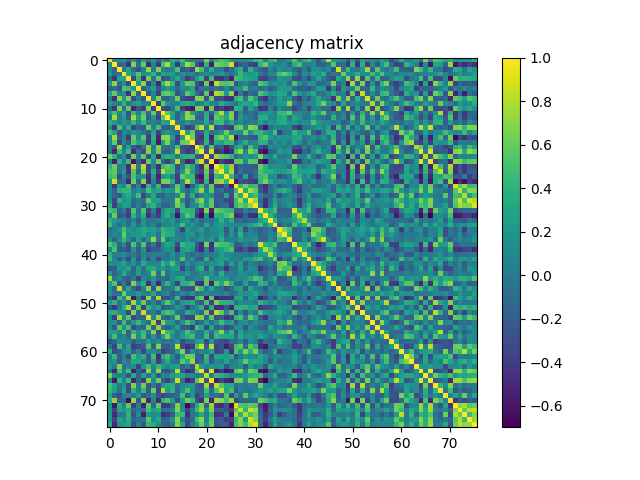

Values plotted in this chart, from the file beside it:
1.000000000000000000e+00, 1.106169999999999931e-01, 1.414990000000000137e-01, 2.209619999999999918e-01, -9.686899999999999678e-02, 1.881980000000000042e-01, -1.994759999999999867e-01, 2.672129999999999783e-01, 1.183700000000000030e-02, 2.234200000000000075e-01, -1.304130000000000011e-01, 1.855169999999999875e-01, -9.889999999999999486e-03, 3.634910000000000085e-01, 2.073230000000000073e-01, 4.682740000000000236e-01, 9.230399999999999716e-02, 3.731099999999999695e-02, -3.108999999999999785e-03, -5.406299999999999994e-02, 6.292130000000000223e-01, 4.965599999999999875e-02, 3.862340000000000217e-01, 5.273989999999999512e-01
1.106169999999999931e-01, 1.000000000000000000e+00, -1.456069999999999864e-01, -8.196699999999999819e-02, -4.472809999999999842e-01, 6.862840000000000051e-01, -8.593900000000000150e-02, 5.972100000000000186e-01, -4.776039999999999730e-01, 6.612099999999999922e-02, -4.211559999999999748e-01, 5.026829999999999909e-01, 7.755220000000000447e-01, 2.518199999999999883e-01, -4.283170000000000033e-01, 2.806770000000000098e-01, 7.679000000000000270e-01, 5.694479999999999542e-01, -2.722029999999999728e-01, -4.912130000000000107e-01, 4.102190000000000003e-01, -5.545099999999999474e-01, 6.293459999999999610e-01, 5.847630000000000328e-01
1.414990000000000137e-01, -1.456069999999999864e-01, 1.000000000000000000e+00, -1.336099999999999961e-02, 3.004560000000000008e-01, -9.319199999999999706e-02, -2.762240000000000251e-01, 4.320000000000000229e-02, 7.168729999999999825e-01, -1.927299999999999847e-02, 6.671300000000000008e-01, 1.080379999999999951e-01, -1.330999999999999935e-03, 5.839899999999999952e-02, 5.104849999999999666e-01, -2.831620000000000248e-01, -1.574730000000000019e-01, -3.501500000000000168e-01, 7.451820000000000110e-01, 4.890349999999999975e-01, -6.636699999999999544e-02, 3.761189999999999811e-01, -8.422999999999999932e-03, 1.160000000000000007e-03
2.209619999999999918e-01, -8.196699999999999819e-02, -1.336099999999999961e-02, 1.000000000000000000e+00, 2.947759999999999825e-01, 1.824729999999999963e-01, 5.376400000000000068e-01, 1.529530000000000056e-01, 2.164939999999999920e-01, 3.874540000000000206e-01, -7.014399999999999802e-02, 3.058480000000000087e-01, 2.412499999999999922e-01, 2.547570000000000112e-01, 3.080000000000000055e-04, 1.458329999999999904e-01, 6.521499999999999519e-02, 1.508660000000000001e-01, -1.375919999999999921e-01, 9.104500000000000093e-02, 1.454120000000000135e-01, 4.762199999999999767e-02, 1.247650000000000009e-01, 2.332720000000000071e-01
-9.686899999999999678e-02, -4.472809999999999842e-01, 3.004560000000000008e-01, 2.947759999999999825e-01, 1.000000000000000000e+00, -3.157340000000000146e-01, 4.496640000000000081e-01, -4.523289999999999811e-01, 6.498760000000000092e-01, -4.703500000000000042e-02, 5.793279999999999541e-01, -2.874369999999999981e-01, -2.101379999999999915e-01, 9.753000000000000558e-02, 3.414789999999999770e-01, -2.046699999999999908e-02, -4.196909999999999807e-01, -2.100200000000000122e-01, 2.457449999999999912e-01, 4.591379999999999906e-01, -3.815049999999999830e-01, 4.469009999999999927e-01, -4.611750000000000016e-01, -4.652870000000000061e-01
1.881980000000000042e-01, 6.862840000000000051e-01, -9.319199999999999706e-02, 1.824729999999999963e-01, -3.157340000000000146e-01, 1.000000000000000000e+00, 2.074610000000000065e-01, 7.076980000000000492e-01, -3.303420000000000245e-01, 1.477340000000000042e-01, -5.077559999999999851e-01, 4.232639999999999736e-01, 7.698899999999999633e-01, 4.392610000000000126e-01, -3.379079999999999862e-01, 2.163579999999999948e-01, 5.944059999999999899e-01, 5.313940000000000330e-01, -2.304690000000000072e-01, -4.521870000000000056e-01, 6.372640000000000526e-01, -5.907829999999999471e-01, 8.346789999999999488e-01, 5.635400000000000409e-01
-1.994759999999999867e-01, -8.593900000000000150e-02, -2.762240000000000251e-01, 5.376400000000000068e-01, 4.496640000000000081e-01, 2.074610000000000065e-01, 1.000000000000000000e+00, -1.510690000000000088e-01, 3.246700000000000280e-02, 2.770299999999999985e-01, -2.303890000000000104e-01, 4.160900000000000015e-02, 2.378490000000000049e-01, 1.175070000000000003e-01, -1.445150000000000046e-01, 1.449999999999999900e-01, 1.032229999999999953e-01, 3.087440000000000184e-01, -3.514459999999999806e-01, -6.400599999999999346e-02, 2.507999999999999813e-03, -1.270479999999999943e-01, -2.413200000000000067e-02, -1.427279999999999938e-01
2.672129999999999783e-01, 5.972100000000000186e-01, 4.320000000000000229e-02, 1.529530000000000056e-01, -4.523289999999999811e-01, 7.076980000000000492e-01, -1.510690000000000088e-01, 1.000000000000000000e+00, -2.528730000000000144e-01, 7.472900000000000376e-02, -3.829060000000000241e-01, 5.259470000000000534e-01, 6.213459999999999539e-01, 4.564389999999999836e-01, -2.567409999999999970e-01, -3.125000000000000000e-02, 5.707109999999999683e-01, 3.652869999999999728e-01, -6.965899999999999870e-02, -3.125979999999999870e-01, 5.792079999999999451e-01, -4.939930000000000154e-01, 8.272589999999999666e-01, 7.008539999999999770e-01
1.183700000000000030e-02, -4.776039999999999730e-01, 7.168729999999999825e-01, 2.164939999999999920e-01, 6.498760000000000092e-01, -3.303420000000000245e-01, 3.246700000000000280e-02, -2.528730000000000144e-01, 1.000000000000000000e+00, 6.160800000000000304e-02, 6.918060000000000320e-01, -1.023460000000000064e-01, -1.911710000000000076e-01, 2.661600000000000077e-02, 6.175019999999999953e-01, -2.319499999999999895e-01, -3.767969999999999930e-01, -4.065170000000000172e-01, 6.792230000000000212e-01, 6.878300000000000525e-01, -2.786339999999999928e-01, 5.982889999999999597e-01, -3.569410000000000083e-01, -2.969040000000000012e-01
2.234200000000000075e-01, 6.612099999999999922e-02, -1.927299999999999847e-02, 3.874540000000000206e-01, -4.703500000000000042e-02, 1.477340000000000042e-01, 2.770299999999999985e-01, 7.472900000000000376e-02, 6.160800000000000304e-02, 1.000000000000000000e+00, -3.692869999999999764e-01, 5.864460000000000228e-01, 1.895070000000000088e-01, 5.124700000000000089e-02, 5.827700000000000241e-02, 3.216260000000000230e-01, 3.884290000000000243e-01, 3.116309999999999913e-01, -1.582899999999999932e-02, 6.042000000000000148e-02, 3.145339999999999803e-01, 1.035739999999999994e-01, 5.952999999999999958e-02, 3.755470000000000197e-01
-1.304130000000000011e-01, -4.211559999999999748e-01, 6.671300000000000008e-01, -7.014399999999999802e-02, 5.793279999999999541e-01, -5.077559999999999851e-01, -2.303890000000000104e-01, -3.829060000000000241e-01, 6.918060000000000320e-01, -3.692869999999999764e-01, 1.000000000000000000e+00, -2.652539999999999898e-01, -3.421899999999999942e-01, -5.998200000000000059e-02, 4.920660000000000034e-01, -3.809239999999999848e-01, -5.305180000000000451e-01, -5.815780000000000394e-01, 6.507209999999999939e-01, 6.438610000000000166e-01, -5.183510000000000062e-01, 6.287989999999999968e-01, -4.709289999999999865e-01, -3.713679999999999759e-01
1.855169999999999875e-01, 5.026829999999999909e-01, 1.080379999999999951e-01, 3.058480000000000087e-01, -2.874369999999999981e-01, 4.232639999999999736e-01, 4.160900000000000015e-02, 5.259470000000000534e-01, -1.023460000000000064e-01, 5.864460000000000228e-01, -2.652539999999999898e-01, 1.000000000000000000e+00, 5.555769999999999875e-01, 3.363709999999999756e-01, -1.617780000000000051e-01, 6.199500000000000149e-02, 7.061929999999999596e-01, 2.858459999999999890e-01, -1.972199999999999995e-02, -1.261629999999999974e-01, 3.151030000000000220e-01, -1.618670000000000109e-01, 4.493599999999999817e-01, 8.022770000000000179e-01
-9.889999999999999486e-03, 7.755220000000000447e-01, -1.330999999999999935e-03, 2.412499999999999922e-01, -2.101379999999999915e-01, 7.698899999999999633e-01, 2.378490000000000049e-01, 6.213459999999999539e-01, -1.911710000000000076e-01, 1.895070000000000088e-01, -3.421899999999999942e-01, 5.555769999999999875e-01, 1.000000000000000000e+00, 2.908760000000000234e-01, -2.102300000000000002e-01, 2.049499999999999933e-01, 7.242189999999999461e-01, 6.617439999999999989e-01, -1.191200000000000037e-01, -2.046949999999999881e-01, 3.913789999999999769e-01, -4.058709999999999818e-01, 5.947040000000000104e-01, 4.821509999999999962e-01
3.634910000000000085e-01, 2.518199999999999883e-01, 5.839899999999999952e-02, 2.547570000000000112e-01, 9.753000000000000558e-02, 4.392610000000000126e-01, 1.175070000000000003e-01, 4.564389999999999836e-01, 2.661600000000000077e-02, 5.124700000000000089e-02, -5.998200000000000059e-02, 3.363709999999999756e-01, 2.908760000000000234e-01, 1.000000000000000000e+00, 1.231800000000000082e-02, 3.952699999999999964e-02, 2.517349999999999866e-01, 2.675400000000000000e-02, 1.953999999999999834e-02, -9.938999999999999918e-03, 3.335980000000000056e-01, -6.960299999999999820e-02, 4.541160000000000196e-01, 4.696790000000000131e-01
2.073230000000000073e-01, -4.283170000000000033e-01, 5.104849999999999666e-01, 3.080000000000000055e-04, 3.414789999999999770e-01, -3.379079999999999862e-01, -1.445150000000000046e-01, -2.567409999999999970e-01, 6.175019999999999953e-01, 5.827700000000000241e-02, 4.920660000000000034e-01, -1.617780000000000051e-01, -2.102300000000000002e-01, 1.231800000000000082e-02, 1.000000000000000000e+00, -6.432599999999999429e-02, -3.891870000000000052e-01, -3.070749999999999869e-01, 5.132529999999999593e-01, 8.519609999999999683e-01, 4.017999999999999870e-03, 8.086820000000000119e-01, -3.227920000000000234e-01, -2.284319999999999962e-01
4.682740000000000236e-01, 2.806770000000000098e-01, -2.831620000000000248e-01, 1.458329999999999904e-01, -2.046699999999999908e-02, 2.163579999999999948e-01, 1.449999999999999900e-01, -3.125000000000000000e-02, -2.319499999999999895e-01, 3.216260000000000230e-01, -3.809239999999999848e-01, 6.199500000000000149e-02, 2.049499999999999933e-01, 3.952699999999999964e-02, -6.432599999999999429e-02, 1.000000000000000000e+00, 2.558500000000000218e-01, 5.852629999999999777e-01, -3.119480000000000031e-01, -2.354380000000000084e-01, 3.560360000000000191e-01, -8.771099999999999730e-02, 4.388700000000000240e-02, 1.945189999999999975e-01
9.230399999999999716e-02, 7.679000000000000270e-01, -1.574730000000000019e-01, 6.521499999999999519e-02, -4.196909999999999807e-01, 5.944059999999999899e-01, 1.032229999999999953e-01, 5.707109999999999683e-01, -3.767969999999999930e-01, 3.884290000000000243e-01, -5.305180000000000451e-01, 7.061929999999999596e-01, 7.242189999999999461e-01, 2.517349999999999866e-01, -3.891870000000000052e-01, 2.558500000000000218e-01, 1.000000000000000000e+00, 6.518739999999999535e-01, -3.092550000000000021e-01, -4.398150000000000115e-01, 4.019719999999999960e-01, -5.273529999999999607e-01, 5.254910000000000414e-01, 6.848459999999999548e-01
3.731099999999999695e-02, 5.694479999999999542e-01, -3.501500000000000168e-01, 1.508660000000000001e-01, -2.100200000000000122e-01, 5.313940000000000330e-01, 3.087440000000000184e-01, 3.652869999999999728e-01, -4.065170000000000172e-01, 3.116309999999999913e-01, -5.815780000000000394e-01, 2.858459999999999890e-01, 6.617439999999999989e-01, 2.675400000000000000e-02, -3.070749999999999869e-01, 5.852629999999999777e-01, 6.518739999999999535e-01, 1.000000000000000000e+00, -4.516339999999999799e-01, -3.303789999999999782e-01, 4.164999999999999813e-01, -4.241090000000000138e-01, 3.487279999999999824e-01, 2.700130000000000030e-01
-3.108999999999999785e-03, -2.722029999999999728e-01, 7.451820000000000110e-01, -1.375919999999999921e-01, 2.457449999999999912e-01, -2.304690000000000072e-01, -3.514459999999999806e-01, -6.965899999999999870e-02, 6.792230000000000212e-01, -1.582899999999999932e-02, 6.507209999999999939e-01, -1.972199999999999995e-02, -1.191200000000000037e-01, 1.953999999999999834e-02, 5.132529999999999593e-01, -3.119480000000000031e-01, -3.092550000000000021e-01, -4.516339999999999799e-01, 1.000000000000000000e+00, 6.008559999999999457e-01, -2.497560000000000058e-01, 5.339840000000000142e-01, -2.445410000000000084e-01, -1.886480000000000101e-01
-5.406299999999999994e-02, -4.912130000000000107e-01, 4.890349999999999975e-01, 9.104500000000000093e-02, 4.591379999999999906e-01, -4.521870000000000056e-01, -6.400599999999999346e-02, -3.125979999999999870e-01, 6.878300000000000525e-01, 6.042000000000000148e-02, 6.438610000000000166e-01, -1.261629999999999974e-01, -2.046949999999999881e-01, -9.938999999999999918e-03, 8.519609999999999683e-01, -2.354380000000000084e-01, -4.398150000000000115e-01, -3.303789999999999782e-01, 6.008559999999999457e-01, 1.000000000000000000e+00, -2.761989999999999723e-01, 8.997290000000000010e-01, -4.916420000000000234e-01, -3.603180000000000271e-01
6.292130000000000223e-01, 4.102190000000000003e-01, -6.636699999999999544e-02, 1.454120000000000135e-01, -3.815049999999999830e-01, 6.372640000000000526e-01, 2.507999999999999813e-03, 5.792079999999999451e-01, -2.786339999999999928e-01, 3.145339999999999803e-01, -5.183510000000000062e-01, 3.151030000000000220e-01, 3.913789999999999769e-01, 3.335980000000000056e-01, 4.017999999999999870e-03, 3.560360000000000191e-01, 4.019719999999999960e-01, 4.164999999999999813e-01, -2.497560000000000058e-01, -2.761989999999999723e-01, 1.000000000000000000e+00, -3.479800000000000115e-01, 7.445720000000000116e-01, 5.930830000000000268e-01
4.965599999999999875e-02, -5.545099999999999474e-01, 3.761189999999999811e-01, 4.762199999999999767e-02, 4.469009999999999927e-01, -5.907829999999999471e-01, -1.270479999999999943e-01, -4.939930000000000154e-01, 5.982889999999999597e-01, 1.035739999999999994e-01, 6.287989999999999968e-01, -1.618670000000000109e-01, -4.058709999999999818e-01, -6.960299999999999820e-02, 8.086820000000000119e-01, -8.771099999999999730e-02, -5.273529999999999607e-01, -4.241090000000000138e-01, 5.339840000000000142e-01, 8.997290000000000010e-01, -3.479800000000000115e-01, 1.000000000000000000e+00, -6.230470000000000175e-01, -3.556010000000000004e-01
3.862340000000000217e-01, 6.293459999999999610e-01, -8.422999999999999932e-03, 1.247650000000000009e-01, -4.611750000000000016e-01, 8.346789999999999488e-01, -2.413200000000000067e-02, 8.272589999999999666e-01, -3.569410000000000083e-01, 5.952999999999999958e-02, -4.709289999999999865e-01, 4.493599999999999817e-01, 5.947040000000000104e-01, 4.541160000000000196e-01, -3.227920000000000234e-01, 4.388700000000000240e-02, 5.254910000000000414e-01, 3.487279999999999824e-01, -2.445410000000000084e-01, -4.916420000000000234e-01, 7.445720000000000116e-01, -6.230470000000000175e-01, 1.000000000000000000e+00, 7.019980000000000109e-01
5.273989999999999512e-01, 5.847630000000000328e-01, 1.160000000000000007e-03, 2.332720000000000071e-01, -4.652870000000000061e-01, 5.635400000000000409e-01, -1.427279999999999938e-01, 7.008539999999999770e-01, -2.969040000000000012e-01, 3.755470000000000197e-01, -3.713679999999999759e-01, 8.022770000000000179e-01, 4.821509999999999962e-01, 4.696790000000000131e-01, -2.284319999999999962e-01, 1.945189999999999975e-01, 6.848459999999999548e-01, 2.700130000000000030e-01, -1.886480000000000101e-01, -3.603180000000000271e-01, 5.930830000000000268e-01, -3.556010000000000004e-01, 7.019980000000000109e-01, 1.000000000000000000e+00
4.452119999999999966e-01, 5.395699999999999941e-01, -2.967650000000000010e-01, 5.695299999999999668e-02, -2.567619999999999902e-01, 5.126209999999999933e-01, 1.503059999999999952e-01, 2.077019999999999977e-01, -4.699820000000000109e-01, 2.090229999999999866e-01, -5.326800000000000423e-01, 1.681219999999999937e-01, 3.040740000000000109e-01, 5.806299999999999656e-02, -3.908909999999999885e-01, 6.167719999999999869e-01, 4.149660000000000015e-01, 4.346039999999999903e-01, -5.277230000000000532e-01, -5.976639999999999731e-01, 5.334950000000000525e-01, -4.923179999999999779e-01, 4.463420000000000165e-01, 3.924289999999999723e-01
2.003919999999999868e-01, 8.868719999999999937e-01, -1.082869999999999944e-01, -6.048300000000000204e-02, -5.356419999999999515e-01, 6.147749999999999604e-01, -1.590390000000000137e-01, 7.006339999999999790e-01, -4.688880000000000270e-01, 9.387600000000000111e-02, -4.214510000000000201e-01, 6.572740000000000249e-01, 6.545969999999999844e-01, 3.477660000000000196e-01, -4.074900000000000189e-01, 1.326759999999999884e-01, 8.220730000000000537e-01, 4.300089999999999746e-01, -2.692200000000000149e-01, -4.991709999999999758e-01, 4.093769999999999909e-01, -5.448290000000000077e-01, 6.925679999999999614e-01, 7.704579999999999762e-01
1.272890000000000132e-01, -4.451720000000000121e-01, 2.301570000000000005e-01, 6.722599999999999409e-02, 5.048449999999999882e-01, -2.362720000000000098e-01, 1.172389999999999960e-01, -5.233160000000000034e-01, 4.100469999999999948e-01, -7.395000000000000184e-02, 4.389210000000000056e-01, -3.697219999999999951e-01, -3.281209999999999960e-01, -5.152700000000000335e-02, 5.581319999999999615e-01, 1.939809999999999868e-01, -5.914380000000000193e-01, -2.102930000000000077e-01, 2.518730000000000135e-01, 4.975760000000000183e-01, -9.711000000000000187e-02, 5.867430000000000145e-01, -3.826320000000000277e-01, -4.027910000000000101e-01
1.160550000000000054e-01, -1.877359999999999862e-01, 3.850899999999999879e-01, 4.373040000000000260e-01, 4.232290000000000219e-01, 3.376000000000000095e-03, 1.771890000000000132e-01, -5.335999999999999598e-03, 4.959890000000000132e-01, 2.603019999999999778e-01, 3.520449999999999968e-01, 1.435569999999999902e-01, 2.418810000000000127e-01, 1.445069999999999966e-01, 6.306079999999999464e-01, 1.305810000000000026e-01, -1.370909999999999906e-01, 1.255789999999999962e-01, 3.934019999999999739e-01, 7.379520000000000524e-01, 4.902900000000000313e-02, 5.802760000000000140e-01, -1.455649999999999999e-01, -6.680800000000000627e-02
1.301329999999999987e-01, -1.221420000000000006e-01, -2.277909999999999935e-01, 2.339789999999999925e-01, 3.369779999999999998e-01, 1.181230000000000058e-01, 4.804669999999999774e-01, -3.436960000000000015e-01, 7.022999999999999729e-03, 3.297680000000000056e-01, -1.749219999999999942e-01, -1.638509999999999966e-01, 3.118100000000000038e-02, -3.350500000000000006e-02, 1.331160000000000121e-01, 6.375159999999999716e-01, -1.057120000000000004e-01, 3.808639999999999803e-01, -2.131959999999999966e-01, 7.132299999999999751e-02, 2.165819999999999967e-01, 1.403240000000000043e-01, -1.915499999999999980e-01, -2.041119999999999879e-01
1.984740000000000115e-01, -3.419150000000000245e-01, 4.022109999999999852e-01, 1.948860000000000037e-01, 2.880619999999999847e-01, -7.893699999999999328e-02, -2.566799999999999984e-02, -5.541499999999999898e-02, 5.585240000000000204e-01, 2.731060000000000154e-01, 2.791939999999999977e-01, -4.781799999999999939e-02, -1.980300000000000116e-02, 3.048199999999999868e-02, 7.181910000000000238e-01, 1.309400000000000008e-01, -2.092640000000000056e-01, 3.476400000000000323e-02, 4.898100000000000231e-01, 6.966130000000000377e-01, 1.465150000000000063e-01, 5.668330000000000313e-01, -2.111069999999999891e-01, -1.506570000000000131e-01
4.160400000000000209e-01, -3.911660000000000137e-01, 6.975199999999999456e-02, 2.707530000000000214e-01, 2.526169999999999805e-01, -1.888460000000000139e-01, 5.121300000000000158e-02, -1.873489999999999878e-01, 3.065930000000000044e-01, 4.201320000000000054e-01, 5.492500000000000160e-02, -1.413389999999999924e-01, -1.660810000000000064e-01, 7.529999999999999801e-04, 6.278029999999999999e-01, 4.271849999999999814e-01, -2.437779999999999947e-01, 1.038530000000000009e-01, 1.631620000000000015e-01, 5.241930000000000200e-01, 2.072340000000000015e-01, 5.671620000000000550e-01, -2.568190000000000195e-01, -9.409099999999999409e-02
5.081409999999999538e-01, 4.257190000000000141e-01, -1.227459999999999940e-01, 1.111900000000000041e-02, -3.515199999999999991e-01, 5.391449999999999854e-01, -9.020799999999999652e-02, 5.270249999999999657e-01, -3.217679999999999985e-01, 3.516600000000000281e-02, -4.539400000000000102e-01, 1.747559999999999947e-01, 3.583169999999999966e-01, 2.760329999999999728e-01, -3.328539999999999832e-01, 4.241039999999999810e-01, 4.243129999999999957e-01, 3.926609999999999823e-01, -2.292579999999999896e-01, -5.329110000000000236e-01, 6.800420000000000353e-01, -5.476349999999999829e-01, 6.208540000000000170e-01, 5.205920000000000547e-01
5.063999999999999752e-02, 6.061879999999999491e-01, -2.610779999999999768e-01, -1.505060000000000009e-01, -3.736709999999999754e-01, 4.124889999999999946e-01, -6.618999999999999884e-03, 3.660510000000000153e-01, -4.612950000000000106e-01, -1.296279999999999932e-01, -4.114760000000000084e-01, 2.011320000000000052e-01, 3.800959999999999894e-01, 6.402299999999999658e-02, -6.014319999999999666e-01, 2.396419999999999939e-01, 5.485330000000000483e-01, 4.017040000000000055e-01, -4.301490000000000036e-01, -6.563649999999999762e-01, 1.692980000000000040e-01, -6.721260000000000012e-01, 3.938650000000000206e-01, 3.782110000000000194e-01
3.822240000000000082e-01, 2.104119999999999879e-01, 1.034879999999999967e-01, 7.317600000000000493e-02, -1.201210000000000055e-01, 7.603200000000000236e-02, -2.150370000000000059e-01, 1.651120000000000088e-01, -3.791300000000000225e-02, -8.958000000000000684e-03, 6.241900000000000226e-02, 1.830630000000000035e-01, 1.054390000000000049e-01, 2.139300000000000090e-01, -5.995099999999999735e-02, 1.751759999999999984e-01, 2.046689999999999898e-01, -6.640000000000000069e-02, 1.324950000000000017e-01, -1.457930000000000059e-01, 3.736300000000000038e-02, -3.419900000000000023e-02, 1.248380000000000045e-01, 3.938240000000000074e-01
4.812549999999999883e-01, 8.242700000000000027e-02, -7.762399999999999856e-02, 1.295560000000000045e-01, -1.230050000000000032e-01, 1.918650000000000078e-01, -9.665200000000000180e-02, 1.998610000000000109e-01, -1.449300000000000067e-02, 9.364599999999999314e-02, -2.292220000000000091e-01, 2.086199999999999860e-02, 1.156859999999999972e-01, 1.574639999999999929e-01, 1.273050000000000015e-01, 4.909250000000000003e-01, 7.723199999999999510e-02, 2.013210000000000000e-01, -2.584399999999999892e-02, -8.354999999999999927e-02, 3.352600000000000025e-01, -2.314099999999999838e-02, 1.795589999999999964e-01, 2.653010000000000090e-01
-7.559399999999999453e-02, 6.514100000000000446e-02, 1.996239999999999959e-01, 5.010900000000000354e-01, 1.933050000000000046e-01, 1.216620000000000063e-01, 2.385929999999999995e-01, 3.350659999999999750e-01, 2.677959999999999785e-01, 2.552849999999999842e-01, 1.254899999999999904e-01, 4.319490000000000274e-01, 3.147530000000000050e-01, 3.281569999999999765e-01, 5.001300000000000190e-02, -3.884349999999999747e-01, 2.091369999999999896e-01, 3.829599999999999671e-02, 1.116579999999999934e-01, 2.668380000000000196e-01, -2.967699999999999852e-02, 1.203010000000000052e-01, 1.739390000000000103e-01, 2.292049999999999921e-01
-2.861999999999999961e-03, 1.203690000000000038e-01, 4.552599999999999703e-02, 5.962690000000000490e-01, 1.473369999999999957e-01, 1.915880000000000083e-01, 2.053230000000000055e-01, 3.087670000000000137e-01, 9.754999999999999782e-02, 2.311110000000000109e-01, -3.606100000000000277e-02, 4.496020000000000016e-01, 3.715289999999999981e-01, 3.454740000000000033e-01, 1.889599999999999960e-02, -3.767999999999999822e-02, 1.514600000000000113e-01, 1.861349999999999949e-01, -1.058699999999999919e-02, 1.485899999999999999e-01, -8.517000000000000265e-03, 8.776399999999999479e-02, 1.260320000000000051e-01, 2.618750000000000244e-01
2.000949999999999951e-01, -1.426689999999999903e-01, 1.264139999999999986e-01, 4.482269999999999865e-01, 1.229080000000000034e-01, -1.056740000000000040e-01, 2.660129999999999995e-01, -6.870600000000000318e-02, 2.055140000000000022e-01, 7.121349999999999625e-01, -2.324000000000000024e-02, 5.981149999999999523e-01, -1.055399999999999915e-02, 1.296760000000000135e-01, 1.004710000000000047e-01, 2.935600000000000015e-02, 1.745649999999999979e-01, -3.361600000000000005e-02, 7.143599999999999950e-02, 2.083399999999999974e-01, 5.217900000000000316e-02, 2.548369999999999802e-01, -6.730999999999999484e-02, 3.667969999999999842e-01
5.524970000000000159e-01, 3.652380000000000071e-01, -9.732200000000000573e-02, 1.428500000000000048e-01, -2.748570000000000180e-01, 5.353139999999999565e-01, -9.654500000000000581e-02, 5.167680000000000051e-01, -2.496750000000000080e-01, 4.640000000000000027e-04, -3.569399999999999795e-01, 1.031590000000000007e-01, 3.103060000000000263e-01, 2.463299999999999934e-01, -3.193219999999999947e-01, 4.384319999999999884e-01, 2.997810000000000197e-01, 3.368840000000000168e-01, -2.346620000000000095e-01, -4.913569999999999882e-01, 6.527290000000000036e-01, -4.883850000000000136e-01, 5.923730000000000384e-01, 4.831750000000000211e-01
8.056499999999999773e-02, 5.081700000000000106e-01, -2.363790000000000058e-01, -1.924279999999999879e-01, -3.061309999999999865e-01, 1.599889999999999923e-01, -1.951219999999999899e-01, 1.947039999999999882e-01, -3.994820000000000038e-01, -1.886869999999999936e-01, -1.890380000000000116e-01, 5.871200000000000030e-02, 1.958219999999999961e-01, 7.463300000000000489e-02, -4.683459999999999845e-01, 2.224019999999999886e-01, 3.381950000000000234e-01, 1.974629999999999996e-01, -3.110319999999999752e-01, -5.035889999999999533e-01, 4.425699999999999773e-02, -4.298620000000000219e-01, 1.993099999999999872e-01, 2.799150000000000249e-01
3.744100000000000206e-01, 2.739199999999999968e-02, 6.451400000000000190e-02, 1.384960000000000080e-01, -3.524200000000000249e-02, -2.840799999999999922e-02, -1.546109999999999984e-01, 5.781499999999999834e-02, -2.801899999999999877e-02, 2.411299999999999902e-02, 3.397000000000000020e-02, 2.899300000000000141e-02, -3.569699999999999956e-02, 1.712289999999999923e-01, -4.492899999999999672e-02, 2.136919999999999931e-01, -2.615599999999999870e-02, -1.213230000000000003e-01, 4.175999999999999851e-02, -1.019120000000000026e-01, 2.858899999999999983e-02, 1.588300000000000128e-02, 4.413600000000000162e-02, 2.570540000000000047e-01
4.786639999999999784e-01, 6.832100000000000672e-02, -2.294059999999999988e-01, 2.682199999999999862e-02, -3.276600000000000068e-01, 2.153559999999999919e-01, -2.681850000000000067e-01, 1.789939999999999864e-01, -2.428690000000000015e-01, 9.556900000000000117e-02, -3.386750000000000038e-01, -2.371900000000000050e-02, -2.316500000000000156e-02, 1.181460000000000010e-01, 4.540999999999999898e-03, 5.368899999999999784e-01, 1.230299999999999970e-02, 1.779779999999999973e-01, -1.555999999999999883e-01, -2.237159999999999982e-01, 4.089700000000000002e-01, -1.100619999999999932e-01, 1.983820000000000028e-01, 2.736899999999999888e-01
1.273829999999999962e-01, 1.250419999999999865e-01, 1.601760000000000128e-01, 2.872480000000000033e-01, 2.390600000000000017e-02, 1.810599999999999987e-01, -7.728500000000000647e-02, 3.476719999999999811e-01, 1.095359999999999945e-01, 8.714199999999999724e-02, 5.122899999999999676e-02, 4.239959999999999840e-01, 2.166369999999999962e-01, 5.124469999999999859e-01, 8.701899999999999913e-02, -1.642730000000000024e-01, 1.781610000000000138e-01, -1.686500000000000152e-02, 1.078550000000000064e-01, 1.972420000000000007e-01, 1.337499999999999974e-02, 1.639390000000000014e-01, 1.704769999999999897e-01, 3.142159999999999953e-01
-2.621620000000000061e-01, -2.001749999999999918e-01, 1.928320000000000034e-01, 1.761959999999999915e-01, 2.979849999999999999e-01, -1.465400000000000036e-01, 2.623360000000000136e-01, -6.696599999999999775e-02, 3.232630000000000225e-01, 3.435460000000000180e-01, 1.166119999999999934e-01, 2.555080000000000129e-01, 2.293600000000000153e-02, 2.256599999999999995e-01, 2.420400000000000051e-01, -3.678879999999999928e-01, 1.414100000000000079e-02, -1.473649999999999960e-01, 2.130910000000000026e-01, 3.983729999999999771e-01, -2.338429999999999953e-01, 2.959870000000000001e-01, -1.619389999999999996e-01, -7.994300000000000017e-02
1.899560000000000137e-01, -1.549409999999999954e-01, 3.418500000000000011e-02, 3.761749999999999816e-01, 1.812999999999999941e-03, -8.684899999999999565e-02, 2.220270000000000021e-01, -5.546600000000000141e-02, 6.135000000000000175e-02, 6.386479999999999935e-01, -1.127589999999999981e-01, 5.866869999999999585e-01, -5.574400000000000188e-02, 1.076190000000000063e-01, 5.785499999999999671e-02, 1.357799999999999979e-02, 2.075470000000000093e-01, -2.069599999999999912e-02, -1.578200000000000089e-02, 1.486139999999999961e-01, 7.760400000000000631e-02, 2.172020000000000062e-01, -5.442000000000000309e-02, 3.778549999999999964e-01
7.483630000000000004e-01, -2.548100000000000018e-02, 1.282899999999999874e-01, -1.315969999999999918e-01, -2.157830000000000026e-01, 5.683999999999999816e-03, -3.971979999999999955e-01, 1.243810000000000054e-01, -2.103199999999999861e-02, 2.090130000000000043e-01, -1.119850000000000012e-01, -4.148400000000000004e-02, -1.557409999999999906e-01, 9.769300000000000206e-02, 2.836500000000000132e-01, 3.580430000000000001e-01, -5.068500000000000089e-02, 1.714800000000000005e-02, 1.168310000000000043e-01, 6.856399999999999995e-02, 5.509880000000000333e-01, 1.427029999999999965e-01, 1.953880000000000061e-01, 2.409030000000000060e-01
2.247490000000000043e-01, 5.361529999999999907e-01, -2.735520000000000174e-01, 1.739299999999999874e-02, -3.379670000000000174e-01, 6.681190000000000184e-01, 1.178820000000000007e-01, 3.510119999999999907e-01, -4.709650000000000225e-01, 1.067150000000000043e-01, -4.889430000000000165e-01, 6.797300000000000564e-02, 4.058459999999999845e-01, 7.704099999999999837e-02, -3.695829999999999949e-01, 3.816439999999999833e-01, 4.016029999999999878e-01, 5.245990000000000375e-01, -4.235650000000000248e-01, -4.795280000000000098e-01, 5.604700000000000237e-01, -5.204020000000000312e-01, 5.622310000000000363e-01, 2.974410000000000109e-01
1.865249999999999964e-01, -1.306009999999999949e-01, 8.919230000000000214e-01, -7.416699999999999682e-02, 3.253349999999999853e-01, -1.443440000000000001e-01, -3.638230000000000075e-01, 2.514900000000000121e-02, 6.695079999999999920e-01, -2.277710000000000012e-01, 7.124110000000000165e-01, -7.705599999999999949e-02, -4.208699999999999941e-02, 5.679599999999999926e-02, 4.904330000000000078e-01, -2.351070000000000104e-01, -2.471980000000000011e-01, -3.223349999999999826e-01, 6.685839999999999561e-01, 4.461689999999999823e-01, -3.644100000000000117e-02, 3.384280000000000066e-01, 1.026000000000000002e-03, -6.785800000000000165e-02
1.367279999999999884e-01, -7.468199999999999839e-02, -7.526900000000000257e-02, 6.101769999999999694e-01, 4.705999999999999767e-02, 6.717700000000000060e-02, 2.411349999999999882e-01, 8.358100000000000251e-02, 3.320900000000000241e-02, 3.243570000000000064e-01, -1.536659999999999970e-01, 3.846200000000000313e-02, 1.286950000000000038e-01, -2.024150000000000116e-01, -8.040799999999999337e-02, 9.950599999999999723e-02, -2.054399999999999976e-02, 1.952699999999999991e-01, -8.217199999999999505e-02, -2.543999999999999821e-03, 1.135869999999999935e-01, -9.752000000000000252e-03, 4.021799999999999681e-02, 2.790000000000000119e-02
-1.912800000000000056e-01, -4.416880000000000250e-01, 4.689670000000000227e-01, 9.249799999999999689e-02, 7.246409999999999796e-01, -5.822580000000000533e-01, 3.547499999999999959e-02, -4.179069999999999729e-01, 7.341029999999999500e-01, -1.816429999999999989e-01, 7.903350000000000097e-01, -2.690609999999999946e-01, -3.122510000000000008e-01, -1.390039999999999887e-01, 4.436390000000000056e-01, -3.456759999999999833e-01, -4.617499999999999938e-01, -4.694610000000000172e-01, 4.619099999999999873e-01, 5.981229999999999603e-01, -5.952450000000000241e-01, 5.654770000000000074e-01, -5.672420000000000240e-01, -4.484099999999999753e-01
2.335699999999999998e-01, 4.096090000000000009e-01, -1.194600000000000002e-02, 1.797120000000000106e-01, -1.912149999999999961e-01, 7.658679999999999932e-01, 8.014899999999999802e-02, 6.085190000000000321e-01, -1.328689999999999871e-01, 5.357300000000000256e-02, -2.510809999999999986e-01, 2.102509999999999935e-01, 5.500869999999999926e-01, 2.727629999999999777e-01, -1.651590000000000003e-01, 1.890469999999999928e-01, 2.877990000000000270e-01, 3.403240000000000154e-01, -8.781799999999999329e-02, -2.430829999999999935e-01, 4.987409999999999899e-01, -3.583859999999999824e-01, 6.559730000000000283e-01, 4.155260000000000065e-01
-2.049239999999999950e-01, -4.458429999999999893e-01, -2.538400000000000031e-02, 3.811479999999999868e-01, 7.245300000000000074e-01, -2.743670000000000275e-01, 5.904540000000000344e-01, -3.941330000000000111e-01, 4.174080000000000013e-01, 1.523849999999999927e-01, 2.786580000000000168e-01, -2.649130000000000096e-01, -1.492829999999999990e-01, -4.601600000000000135e-02, 2.161170000000000035e-01, 4.627699999999999869e-02, -3.525800000000000045e-01, -3.323199999999999765e-02, 1.038319999999999937e-01, 3.940460000000000074e-01, -3.736059999999999937e-01, 3.622859999999999969e-01, -4.868469999999999742e-01, -4.722259999999999791e-01
3.267519999999999869e-01, 3.933929999999999927e-01, 1.943249999999999977e-01, 1.498609999999999942e-01, -3.138079999999999758e-01, 6.872549999999999493e-01, -1.454429999999999890e-01, 8.633859999999999868e-01, -5.630799999999999694e-02, 3.212000000000000272e-02, -2.344169999999999865e-01, 3.796789999999999887e-01, 5.197030000000000260e-01, 4.424569999999999892e-01, -5.706499999999999767e-02, -1.019660000000000011e-01, 3.714370000000000172e-01, 2.489580000000000126e-01, 6.624599999999999933e-02, -1.451939999999999897e-01, 6.445410000000000306e-01, -3.469450000000000034e-01, 8.269220000000000459e-01, 5.790520000000000111e-01
1.484979999999999911e-01, -3.950899999999999967e-01, 7.578650000000000109e-01, 1.418590000000000129e-01, 5.447400000000000020e-01, -3.350380000000000025e-01, -1.441929999999999878e-01, -1.883269999999999944e-01, 9.154529999999999612e-01, 3.823200000000000209e-02, 7.263100000000000112e-01, -9.399200000000000610e-02, -1.778700000000000003e-01, -1.066600000000000013e-02, 6.176810000000000356e-01, -1.734789999999999943e-01, -3.642560000000000242e-01, -3.638350000000000195e-01, 7.330529999999999546e-01, 6.653750000000000497e-01, -1.877189999999999970e-01, 5.906609999999999916e-01, -3.059049999999999825e-01, -2.023480000000000001e-01
1.073670000000000041e-01, 1.717049999999999965e-01, -2.054559999999999997e-01, 4.561580000000000079e-01, -9.675699999999999579e-02, 2.195169999999999899e-01, 4.340229999999999921e-01, 1.503849999999999909e-01, -9.985399999999999832e-02, 7.781799999999999828e-01, -3.949679999999999858e-01, 6.796489999999999476e-01, 2.598050000000000082e-01, 1.862379999999999869e-01, -1.583400000000000085e-01, 1.617169999999999996e-01, 5.024330000000000185e-01, 2.765480000000000160e-01, -2.605609999999999871e-01, -8.484300000000000175e-02, 2.662209999999999854e-01, -4.384899999999999909e-02, 1.810150000000000092e-01, 4.770909999999999873e-01
8.101300000000000168e-02, -2.582920000000000216e-01, 5.575999999999999845e-01, 1.726800000000000002e-01, 4.816119999999999846e-01, -3.015289999999999915e-01, -7.375800000000000411e-02, -1.527779999999999971e-01, 6.329649999999999999e-01, -1.648820000000000008e-01, 7.021500000000000519e-01, -8.034299999999999775e-02, -1.877189999999999970e-01, 3.207000000000000215e-03, 2.712740000000000151e-01, -2.272210000000000063e-01, -2.292359999999999953e-01, -4.200050000000000172e-01, 4.984739999999999727e-01, 2.978779999999999761e-01, -3.244900000000000007e-01, 3.216629999999999767e-01, -2.102020000000000000e-01, -7.563999999999999890e-02
2.961250000000000271e-01, 2.394640000000000102e-01, 9.626700000000000534e-02, 5.327889999999999571e-01, -1.827799999999999980e-01, 4.056939999999999991e-01, 1.743830000000000102e-01, 4.422769999999999757e-01, 3.959999999999999978e-03, 6.866999999999999771e-01, -2.729039999999999799e-01, 8.719379999999999908e-01, 4.268600000000000172e-01, 3.247499999999999831e-01, -4.926900000000000029e-02, 1.403560000000000085e-01, 5.055579999999999519e-01, 2.609569999999999945e-01, 7.447999999999999760e-03, -1.980900000000000022e-02, 3.419889999999999874e-01, -3.155800000000000272e-02, 3.904639999999999778e-01, 7.018269999999999786e-01
1.533650000000000013e-01, 4.874919999999999809e-01, -1.570500000000000021e-02, 1.300520000000000009e-01, -1.454959999999999865e-01, 6.449970000000000425e-01, 8.588999999999999413e-02, 5.062510000000000066e-01, -1.304980000000000029e-01, 1.984219999999999873e-01, -1.934720000000000051e-01, 2.755580000000000251e-01, 6.389519999999999644e-01, 1.748290000000000122e-01, -6.307400000000000506e-02, 2.356640000000000124e-01, 3.903929999999999900e-01, 4.779030000000000222e-01, -1.806100000000000066e-02, -4.577799999999999925e-02, 4.672370000000000134e-01, -1.750269999999999881e-01, 4.622560000000000002e-01, 3.279389999999999805e-01
-2.908499999999999974e-01, -1.320570000000000077e-01, 1.431099999999999872e-01, 8.606099999999999861e-02, 7.667100000000000304e-02, -2.262039999999999884e-01, 3.969999999999999571e-03, -5.386799999999999922e-02, 2.770400000000000085e-01, 8.045000000000000068e-03, 1.634909999999999974e-01, -9.216199999999999393e-02, 2.404900000000000093e-02, -5.379099999999999854e-02, 1.591549999999999909e-01, -3.168699999999999850e-01, -7.553500000000000492e-02, -7.056199999999999972e-02, 2.341519999999999990e-01, 3.229110000000000036e-01, -3.420230000000000214e-01, 2.175249999999999961e-01, -2.587610000000000188e-01, -2.810170000000000168e-01
-1.654399999999999968e-02, -3.773259999999999947e-01, 4.773930000000000118e-01, -6.656499999999999917e-02, 2.783579999999999943e-01, -3.926490000000000258e-01, -3.042139999999999844e-01, -2.102870000000000017e-01, 5.195030000000000481e-01, -1.966539999999999955e-01, 6.743010000000000392e-01, -1.908330000000000026e-01, -2.159169999999999978e-01, -4.703100000000000336e-02, 8.325289999999999635e-01, -3.102179999999999938e-01, -4.815130000000000243e-01, -3.934880000000000044e-01, 5.282639999999999558e-01, 8.658050000000000468e-01, -2.118359999999999965e-01, 8.118389999999999773e-01, -3.459659999999999958e-01, -2.633829999999999782e-01
3.636420000000000208e-01, -2.893530000000000268e-01, -1.535769999999999913e-01, 1.282729999999999981e-01, 2.586870000000000003e-01, -1.736340000000000106e-01, 7.789300000000000390e-02, -3.653750000000000053e-01, 1.164749999999999952e-01, 1.360570000000000113e-01, -2.688799999999999871e-02, -3.808090000000000086e-01, -2.652889999999999970e-01, -1.399479999999999891e-01, 2.347490000000000132e-01, 6.804289999999999505e-01, -3.004910000000000081e-01, 1.709090000000000054e-01, -5.844799999999999995e-02, 1.090440000000000020e-01, 6.456900000000000139e-02, 2.849260000000000126e-01, -3.467990000000000239e-01, -2.574770000000000114e-01
... 15 more rows
